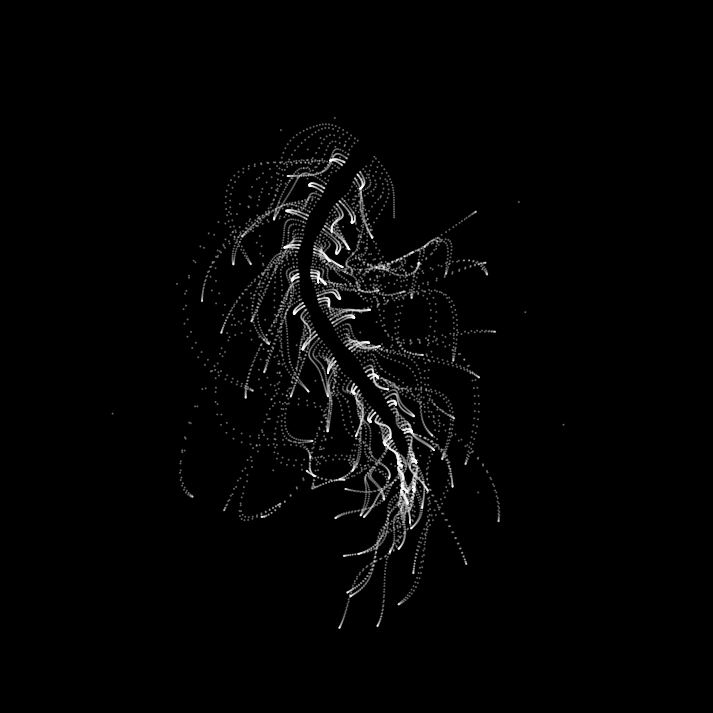

Source code (Python):
import numpy as np
import matplotlib.pyplot as plt
import matplotlib.animation as animation

# 初始化参数
fig, ax = plt.subplots(figsize=(9, 9))
fig.patch.set_facecolor('k')
ax.set_facecolor('k')
ax.set_xlim(0, 400)
ax.set_ylim(0, 400)
ax.set_aspect('equal')
ax.axis('off')

# 初始化点
i = np.arange(0, int(1e4) + 1)
x = i
y = i / 235.0
e = y / 8.0 - 13.0

scat = ax.scatter([], [], s=2, c='w', marker='o', edgecolors='none', alpha=0.4)

t = [0]  # 用列表以便在 update 中修改

def update(frame):
    t[0] += np.pi / 240
    k = (4 + np.sin(y * 2 - t[0]) * 3) * np.cos(x / 29)
    d = np.sqrt(k ** 2 + e ** 2)
    q = 3 * np.sin(k * 2) + 0.3 / (k + 1e-8) + np.sin(y / 25) * k * (9 + 4 * np.sin(e * 9 - d * 3 + t[0] * 2))
    px = q + 30 * np.cos(d - t[0]) + 200
    py = 620 - q * np.sin(d - t[0]) - d * 39
    scat.set_offsets(np.c_[px, py])
    return scat,

ani = animation.FuncAnimation(
    fig, update, interval=16, blit=True
)

plt.show() 